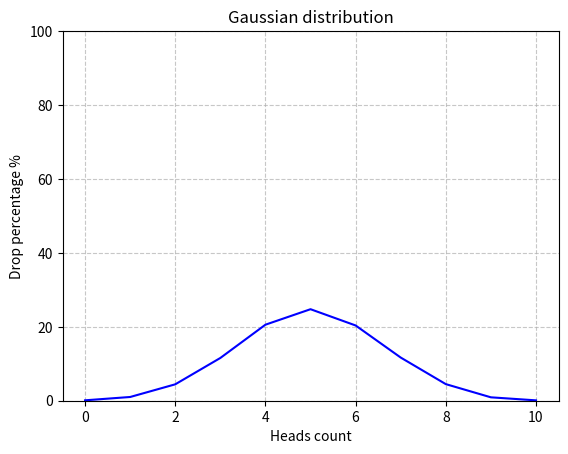

The script that saved this image:
import random
import matplotlib.pyplot as plt


def flip_coin() -> dict:
    counts_of_experiments = 100000
    count_of_heads = {amount: 0 for amount in range(11)}

    for attempt in range(counts_of_experiments):
        heads = sum(random.choice([1, 0]) for flip in range(10))
        count_of_heads[heads] += 1

    count_of_heads_percent = {items: round((count
                              / counts_of_experiments) * 100, 2)
                              for items, count in count_of_heads.items()}

    return count_of_heads_percent


def draw_gaussian_distribution_graph() -> None:
    data = flip_coin()
    axis_x = list(data.keys())
    axis_y = list(data.values())

    plt.title("Gaussian distribution")
    plt.xlabel("Heads count")
    plt.ylabel("Drop percentage %")
    plt.ylim(0, 100)
    plt.plot(axis_x, axis_y, color="blue")
    plt.grid(True, linestyle="--", alpha=0.7)
    plt.show()


draw_gaussian_distribution_graph()
